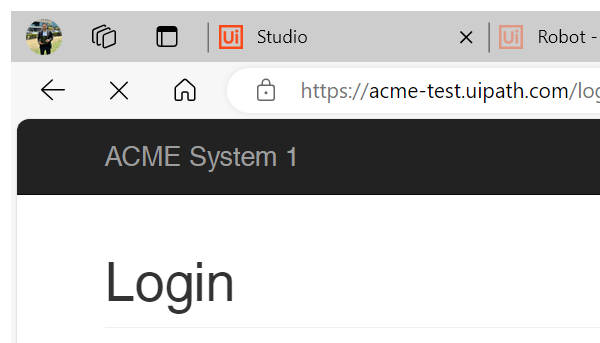
Task: Robotic Enterprise Framework
Workflow: ClickLogin

Step 1 [try]: Attach Browser 'msedge.exe ACME' in window 'ACME System 1 - Log In' (msedge.exe)

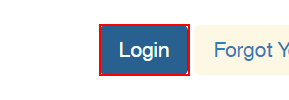
Step 2 [try]: click on the button
